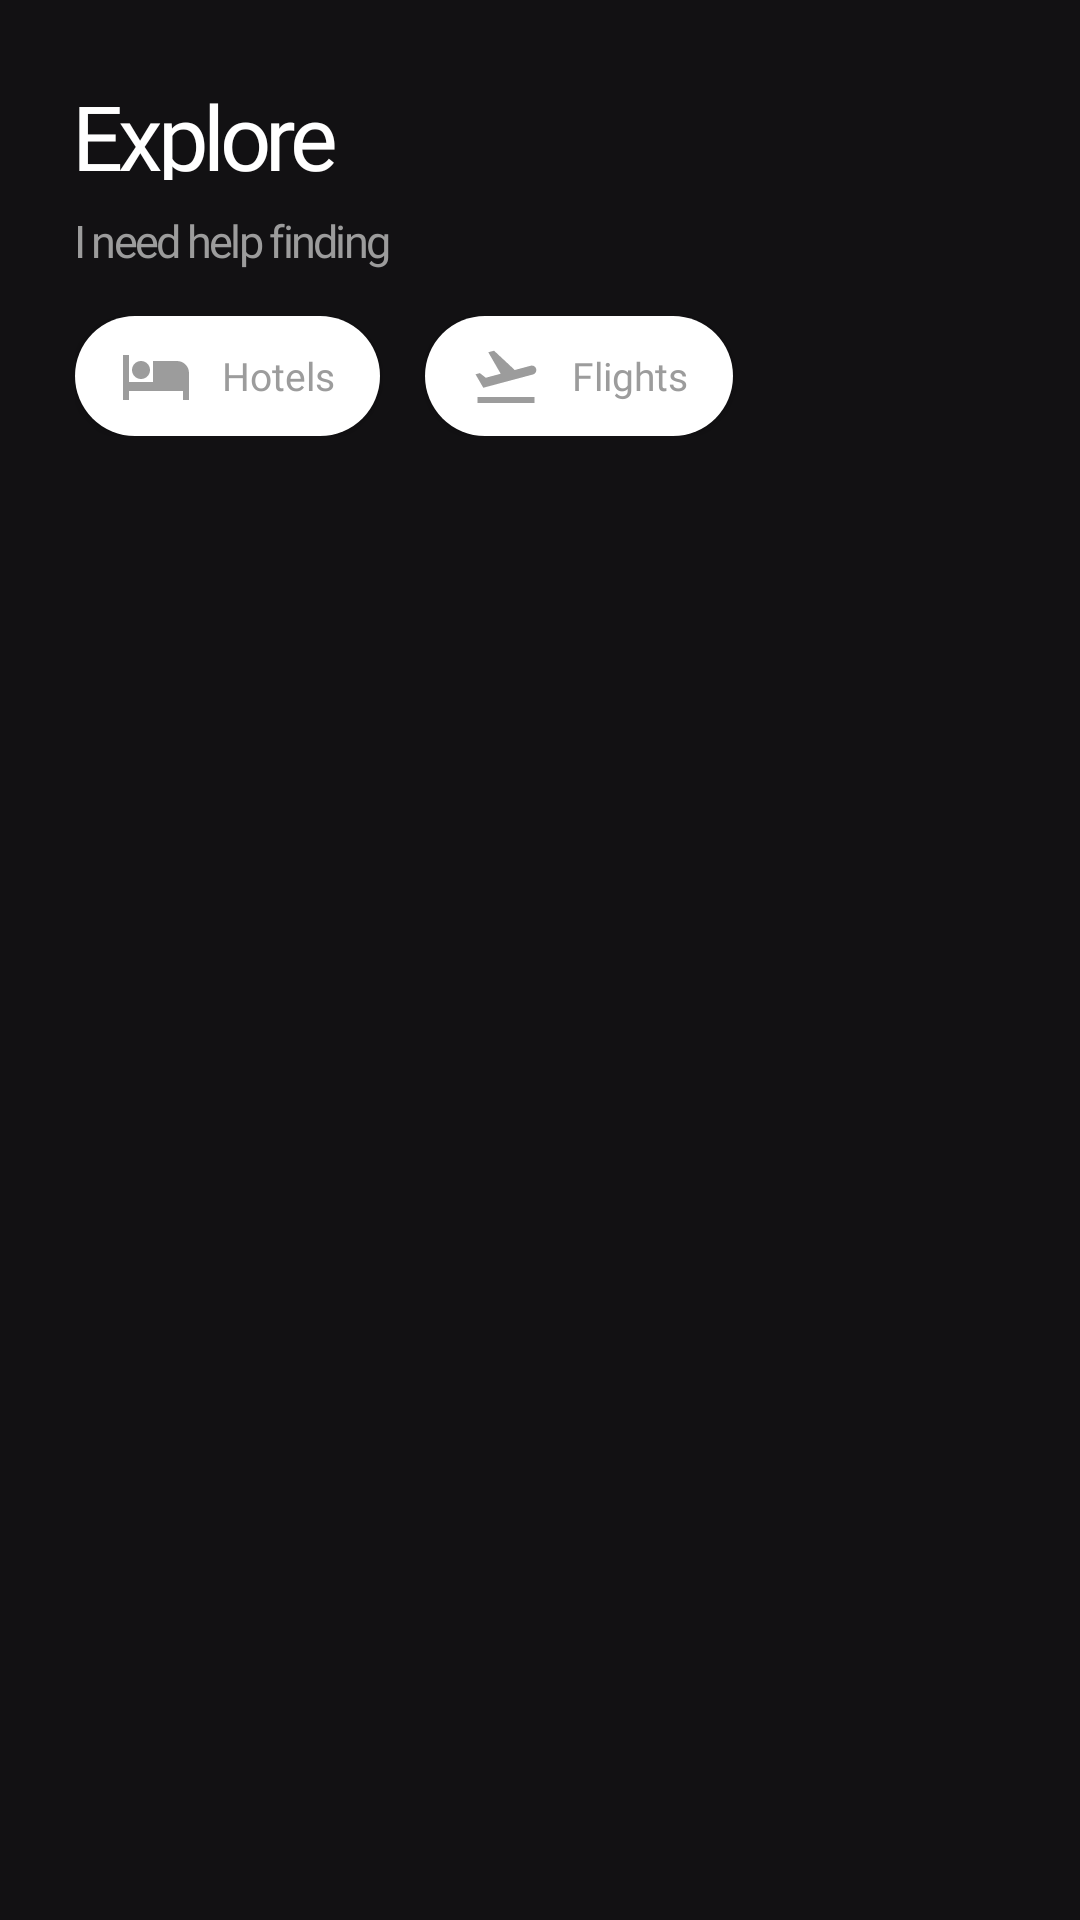

Layout XML and referenced resources for this Android screen:
<!-- AndroidManifest.xml: application theme Theme.TravelMate -->
<!-- res/layout/fragment_explore.xml -->
<?xml version="1.0" encoding="utf-8"?>
<LinearLayout xmlns:android="http://schemas.android.com/apk/res/android"
    xmlns:tools="http://schemas.android.com/tools"
    android:layout_width="match_parent"
    android:layout_height="match_parent"
    xmlns:app="http://schemas.android.com/apk/res-auto"
    android:paddingStart="25dp"
    android:paddingTop="25dp"
    android:background="@color/bg"
    android:orientation="vertical"
    tools:context=".fragments.ExploreFragment">

    <TextView
        android:layout_width="wrap_content"
        android:layout_height="35dp"
        android:text="Explore"
        android:theme="@style/tight"
        android:fontFamily="@font/bold"
        android:textColor="@color/white"
        android:textSize="30sp"
        />

    <TextView
        android:layout_marginTop="10dp"
        android:layout_width="wrap_content"
        android:layout_height="wrap_content"
        android:text="I need help finding"
        android:theme="@style/tight"
        android:fontFamily="@font/bold"
        android:textColor="@color/hint"
        android:textSize="15sp"
        />

    <HorizontalScrollView
        android:layout_width="match_parent"
        android:layout_height="wrap_content"
        android:layout_marginTop="15dp"
        android:scrollbarSize="0dp"
        android:fillViewport="true">

        <LinearLayout
            android:layout_width="match_parent"
            android:layout_height="match_parent"
            android:orientation="horizontal">

            <android.widget.Button
                android:id="@+id/hotels"
                android:layout_width="wrap_content"
                android:layout_height="40dp"
                android:paddingHorizontal="15dp"
                android:text="Hotels"
                android:textAllCaps="false"
                android:drawableStart="@drawable/hotel_icon"
                android:drawablePadding="10dp"
                android:background="@drawable/radius"
                android:fontFamily="@font/bold"
                android:textSize="13sp"
                android:textColor="@color/hint" />

            <android.widget.Button
                android:id="@+id/flights"
                android:layout_marginLeft="15dp"
                android:layout_width="wrap_content"
                android:layout_height="40dp"
                android:paddingHorizontal="15dp"
                android:text="Flights"
                android:textAllCaps="false"
                android:drawableStart="@drawable/flight_icon"
                android:drawablePadding="10dp"
                android:background="@drawable/radius"
                android:fontFamily="@font/bold"
                android:textSize="13sp"
                android:textColor="@color/hint" />

        </LinearLayout>

    </HorizontalScrollView>

    <FrameLayout
        android:id="@+id/explore_fragment_container"
        android:layout_width="match_parent"
        android:layout_height="wrap_content"
        android:layout_marginTop="15dp"/>

</LinearLayout>
<!-- resources referenced by this layout -->
<resources>
  <color name="bg">#121113</color>
  <color name="hint">#9C9C9C</color>
  <color name="white">#FFFFFFFF</color>
  <!-- drawable flight_icon (drawable) -->
  <vector xmlns:android="http://schemas.android.com/apk/res/android" android:height="24dp" android:tint="#9C9C9C" android:viewportHeight="24" android:viewportWidth="24" android:width="24dp">
        
      <path android:fillColor="@android:color/white" android:pathData="M2.5,19h19v2h-19V19zM22.07,9.64c-0.21,-0.8 -1.04,-1.28 -1.84,-1.06L14.92,10l-6.9,-6.43L6.09,4.08l4.14,7.17l-4.97,1.33l-1.97,-1.54l-1.45,0.39l2.59,4.49c0,0 7.12,-1.9 16.57,-4.43C21.81,11.26 22.28,10.44 22.07,9.64z"/>
      
  </vector>
  <!-- drawable hotel_icon (drawable) -->
  <vector xmlns:android="http://schemas.android.com/apk/res/android" android:height="24dp" android:tint="#9C9C9C" android:viewportHeight="24" android:viewportWidth="24" android:width="24dp">
        
      <path android:fillColor="@android:color/white" android:pathData="M7,13c1.66,0 3,-1.34 3,-3S8.66,7 7,7s-3,1.34 -3,3 1.34,3 3,3zM19,7h-8v7L3,14L3,5L1,5v15h2v-3h18v3h2v-9c0,-2.21 -1.79,-4 -4,-4z"/>
      
  </vector>
  <!-- drawable radius (drawable) -->
  <?xml version="1.0" encoding="utf-8"?>
  <shape
      xmlns:android="http://schemas.android.com/apk/res/android"
      android:shape="rectangle">
  
      <corners
          android:radius="25dp"/>
      <solid
          android:color="@color/white"/>
  
  
  </shape>
  <style name="tight">
          <item name="android:letterSpacing">-0.06</item>
      </style>
  <style name="Theme.TravelMate" parent="Base.Theme.TravelMate" />
  <style name="Base.Theme.TravelMate" parent="Theme.MaterialComponents.DayNight.NoActionBar">
          
          <item name="colorOnSurface">#181717</item>
          <item name="colorPrimary">@color/white</item>
          <item name="colorAccent">@color/green</item>
      </style>
  <color name="green">#D0FD3E</color>
</resources>
